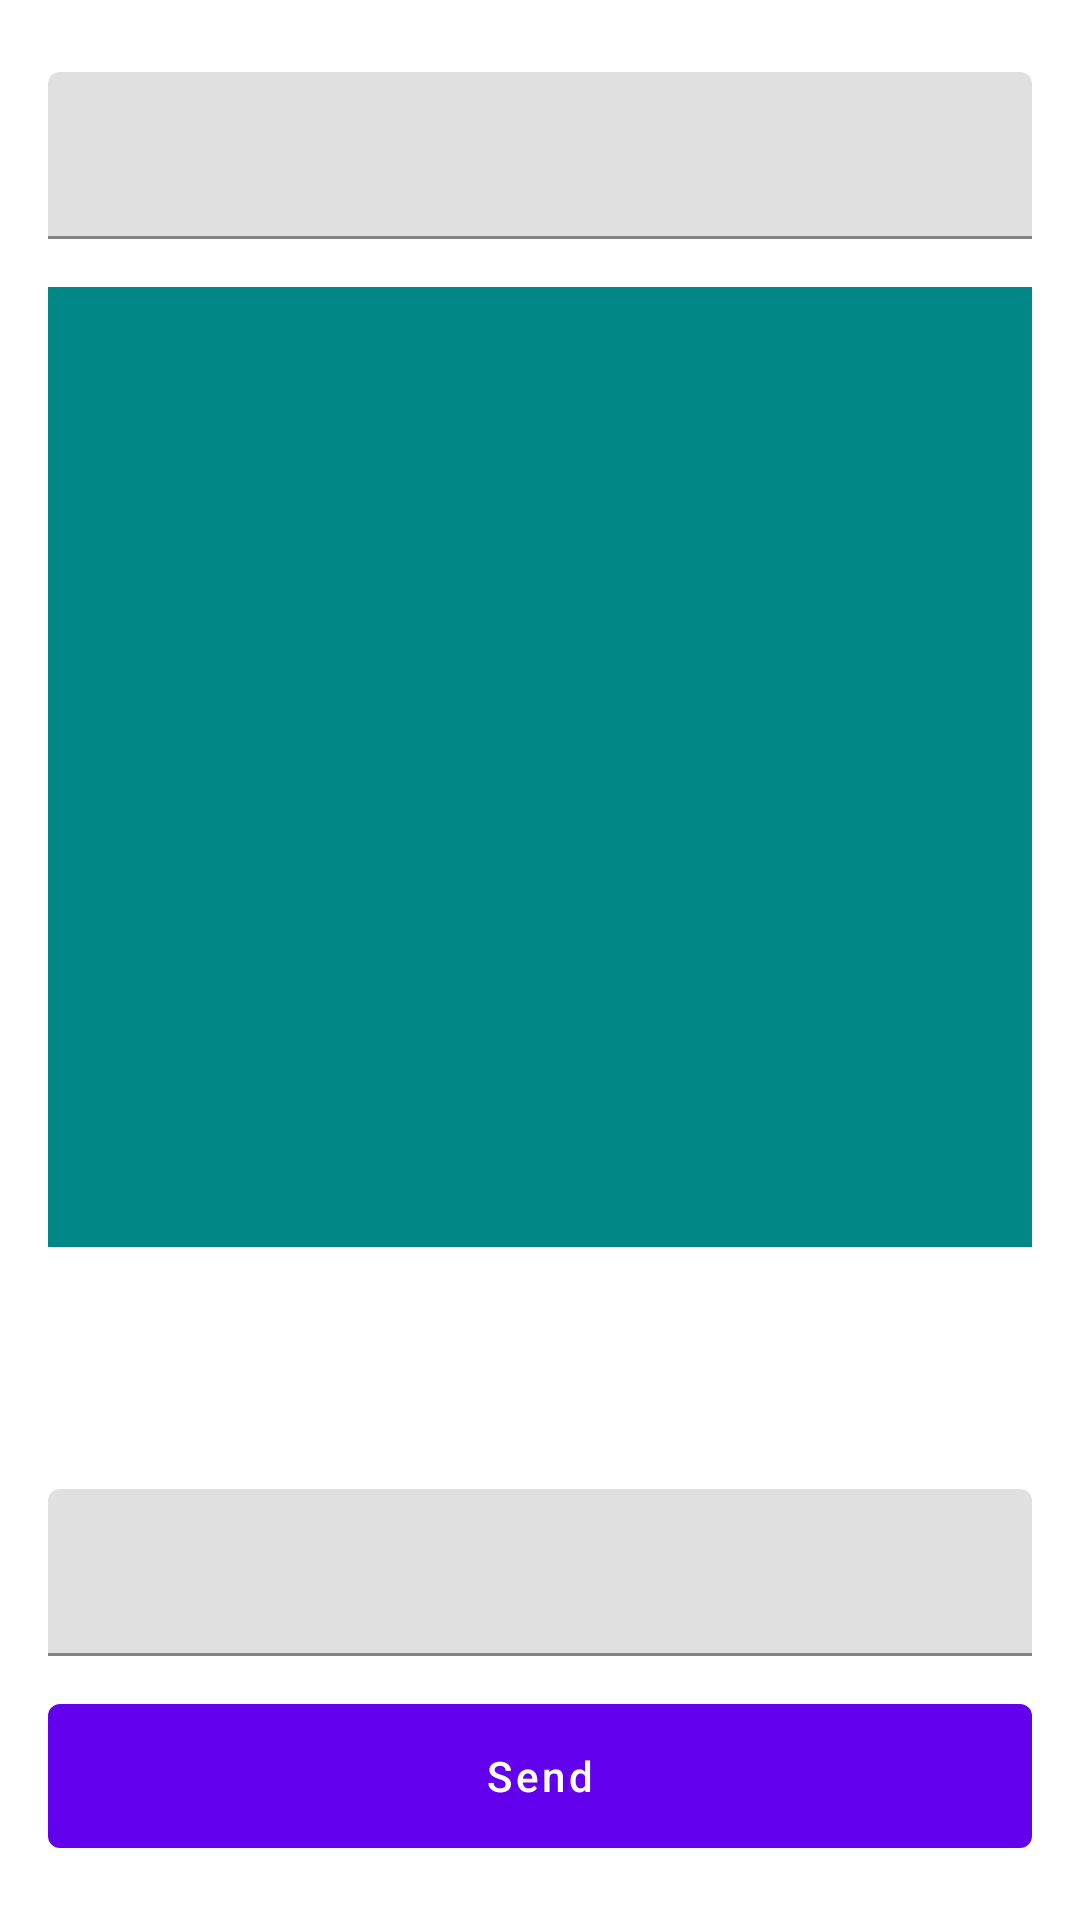

Android layout source for this screen:
<!-- AndroidManifest.xml: application theme Theme.SoftKeyboardWatcher -->
<!-- res/layout/fragment_ime_test2.xml -->
<?xml version="1.0" encoding="utf-8"?>
<androidx.constraintlayout.widget.ConstraintLayout xmlns:android="http://schemas.android.com/apk/res/android"
    xmlns:app="http://schemas.android.com/apk/res-auto"
    android:layout_width="match_parent"
    android:layout_height="match_parent"
    android:paddingLeft="16dp"
    android:paddingRight="16dp">

    <com.google.android.material.textfield.TextInputLayout
        android:id="@+id/topInputLayout"
        android:layout_width="match_parent"
        android:layout_height="wrap_content"
        android:layout_marginTop="24dp"
        app:layout_constraintTop_toTopOf="parent">

        <com.google.android.material.textfield.TextInputEditText
            android:id="@+id/topEditText"
            android:layout_width="match_parent"
            android:layout_height="wrap_content" />
    </com.google.android.material.textfield.TextInputLayout>

    <View
        android:id="@+id/placeHolderView"
        android:layout_width="match_parent"
        android:layout_height="320dp"
        android:layout_marginTop="16dp"
        android:layout_marginBottom="16dp"
        android:background="@color/teal_700"
        app:layout_constraintTop_toBottomOf="@id/topInputLayout" />

    <com.google.android.material.textfield.TextInputLayout
        android:id="@+id/bottomInputLayout"
        android:layout_width="match_parent"
        android:layout_height="wrap_content"
        android:layout_marginBottom="16dp"
        app:layout_constraintBottom_toTopOf="@id/buttonSend">

        <com.google.android.material.textfield.TextInputEditText
            android:id="@+id/bottomEditText"
            android:layout_width="match_parent"
            android:layout_height="wrap_content" />
    </com.google.android.material.textfield.TextInputLayout>

    <com.google.android.material.button.MaterialButton
        android:id="@+id/buttonSend"
        style="@style/Widget.MaterialComponents.Button.UnelevatedButton"
        android:layout_width="match_parent"
        android:layout_height="48dp"
        android:layout_marginBottom="24dp"
        android:insetTop="0dp"
        android:insetBottom="0dp"
        android:text="@string/text_send"
        android:textAllCaps="false"
        app:layout_constraintBottom_toBottomOf="parent" />

</androidx.constraintlayout.widget.ConstraintLayout>
<!-- resources referenced by this layout -->
<resources>
  <string name="text_send">Send</string>
  <style name="Theme.SoftKeyboardWatcher" parent="Theme.MaterialComponents.Light.NoActionBar">
          
          <item name="colorPrimary">@color/purple_500</item>
          <item name="colorPrimaryVariant">@color/purple_700</item>
          <item name="colorOnPrimary">@color/white</item>
          
          <item name="colorSecondary">@color/teal_200</item>
          <item name="colorSecondaryVariant">@color/teal_700</item>
          <item name="colorOnSecondary">@color/black</item>
          
          <item name="android:statusBarColor">?attr/colorPrimaryVariant</item>
          
      </style>
  <!-- not gathered from this repository: default colours our renderer supplied (Android Studio template values) -->
  <color name="purple_500">#FF6200EE</color>
  <color name="purple_700">#FF3700B3</color>
  <color name="teal_200">#FF03DAC5</color>
  <color name="teal_700">#FF018786</color>
  <color name="black">#FF000000</color>
  <color name="white">#FFFFFFFF</color>
</resources>
